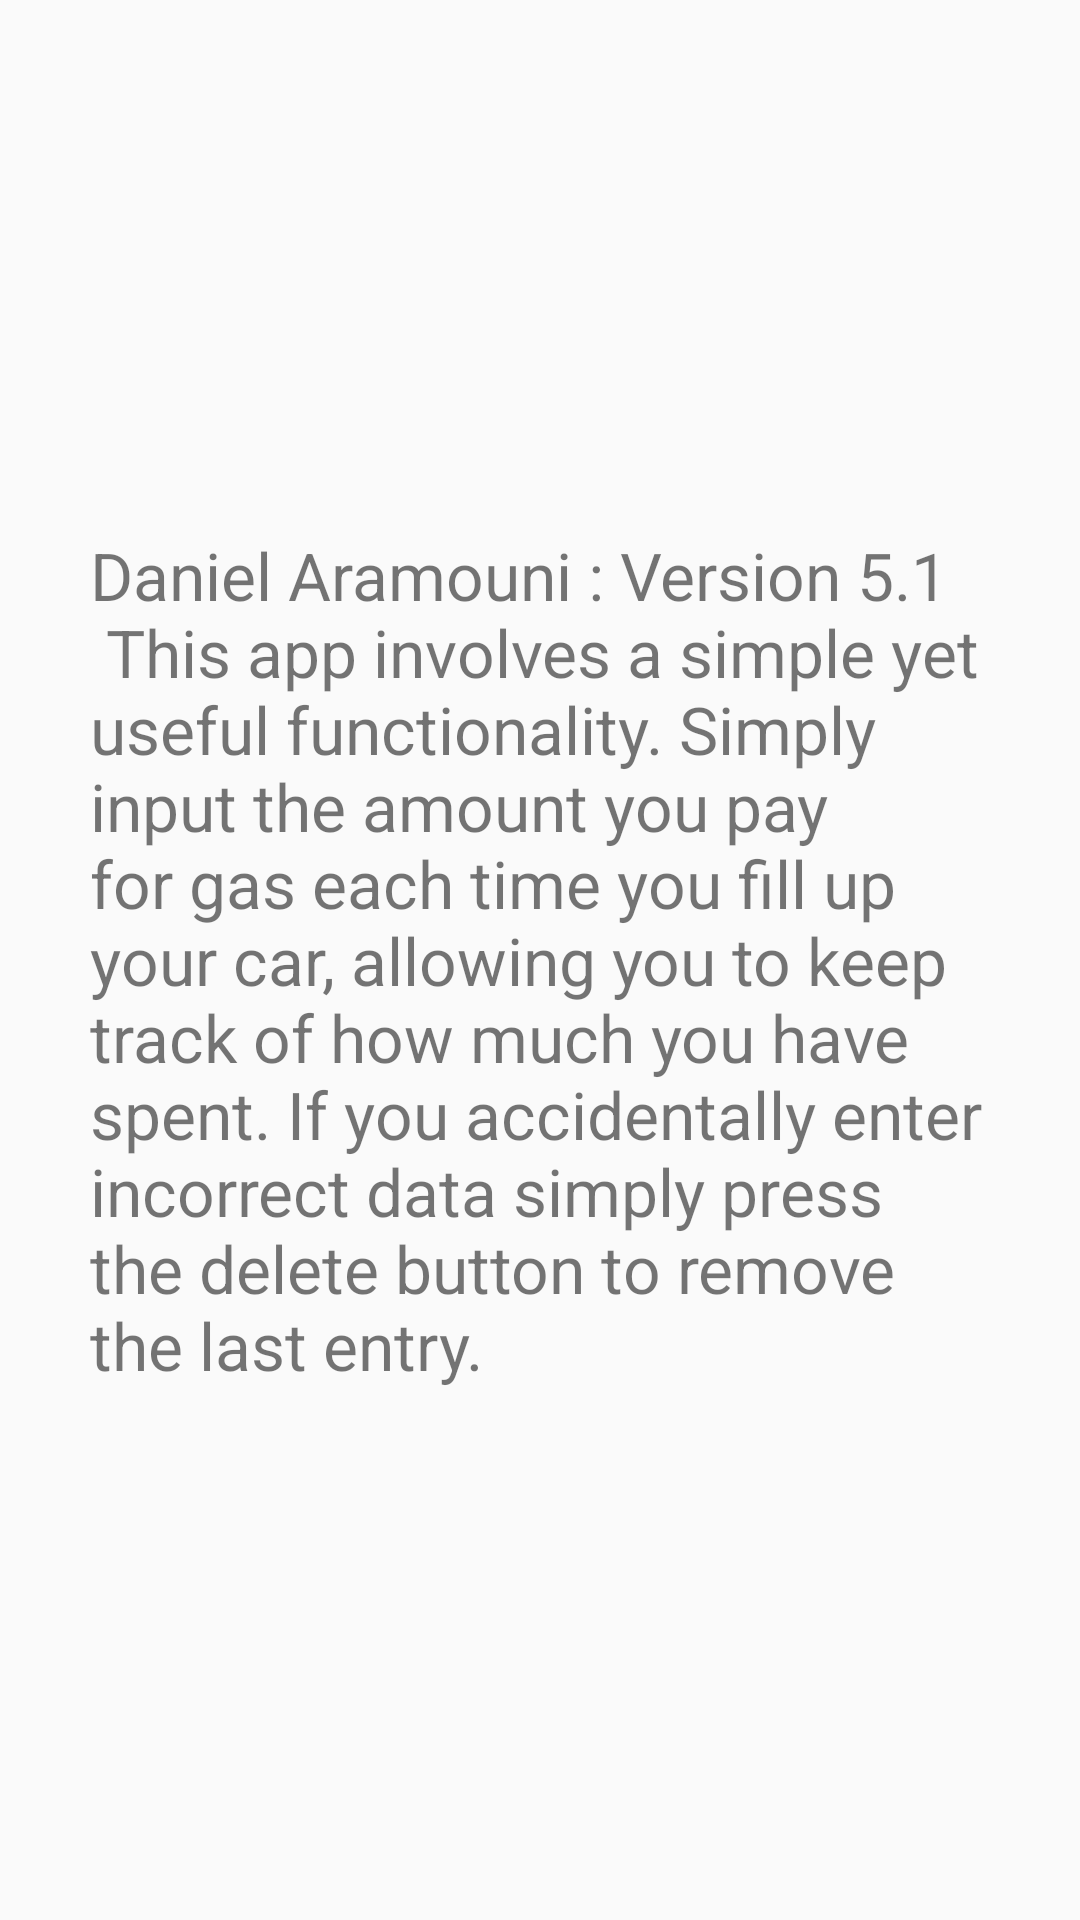

Android layout source for this screen:
<!-- AndroidManifest.xml: application theme AppTheme -->
<!-- res/layout/help_menu_layout.xml -->
<?xml version="1.0" encoding="utf-8"?>
<RelativeLayout xmlns:android="http://schemas.android.com/apk/res/android"
    android:layout_width="match_parent" android:layout_height="match_parent">

    <TextView
        android:layout_width="wrap_content"
        android:layout_height="wrap_content"
        android:layout_centerInParent="true"
        android:layout_margin="30dp"
        android:textSize="22sp"
        android:text="@string/helpMenu"/>

</RelativeLayout>
<!-- resources referenced by this layout -->
<resources>
  <string name="helpMenu">
          Daniel Aramouni : Version 5.1
          \n
          This app involves a simple yet useful functionality.
          Simply input the amount you pay for gas each time you fill up your car,
          allowing you to keep track of how much you have spent.
          If you accidentally enter incorrect data simply press the delete button to remove the last entry.
  
      </string>
  <style name="AppTheme" parent="Theme.AppCompat.Light.DarkActionBar">
          
          <item name="colorPrimary">@color/colorPrimary</item>
          <item name="colorPrimaryDark">@color/colorPrimaryDark</item>
          <item name="colorAccent">@color/colorAccent</item>
          <item name="windowActionBar">false</item>
          <item name="windowNoTitle">true</item>
      </style>
  <color name="colorPrimary">#B7950B</color>
  <color name="colorPrimaryDark">#7E5109</color>
  <color name="colorAccent">#839192</color>
</resources>
